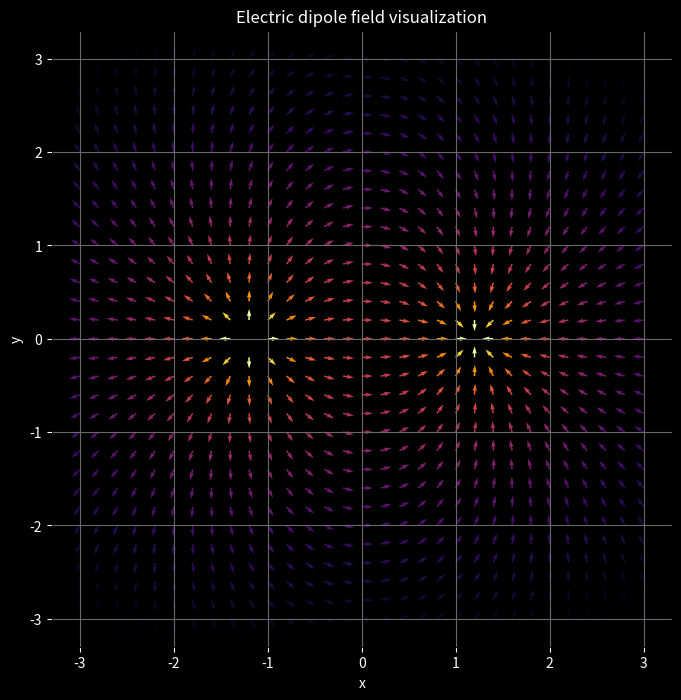

Here is the Python script that generated this plot:
#!/usr/bin/env python3
# -*- coding: utf-8 -*-

"""
electric_field.py

A Python script to visualize the electric field of a dipole using matplotlib.
The script plots vectors of uniform length, with their color representing the
true magnitude of the field.
"""

import sys
import matplotlib.pyplot as plt
import numpy as np

# Constants
POINTS = 31
EPSILON_ZERO = 8.85e-12
CHARGE_VALUE = 10e-10
DEFAULT_C_MAP = "inferno"





def electric_field(
    x: np.ndarray, y: np.ndarray, qx: float, qy: float, q: float) -> tuple[np.ndarray, np.ndarray]:
    """
    Computes the electric field at grid points (x,y) due to a charge point at (qx,qy) 
    with charge value q.
    E := q / (4 * pi * epsilon_0 * r**2)

    Args:
        x, y: Meshgrid arrays representing the grid points.
        qx, qy: Coordinates of the point charge.
        q: The value of the charge value in Coulombs.
    
    Returns:
        A tuple containing the Ex and Ey components of the electric field.
    """
    r = np.sqrt((x - qx) ** 2 + (y - qy) ** 2)
    theta = np.arctan2(y - qy, x - qx)

    # If r == 0 => E = \infty, so we put E=0 if r == 0
    e_field = np.where(r == 0, 0, q / (4 * np.pi * EPSILON_ZERO * r**2))
    E_x = e_field * np.cos(theta)
    E_y = e_field * np.sin(theta)
    return E_x, E_y


def filter_values(x: np.ndarray, y: np.ndarray, u: np.ndarray, v: np.ndarray, charges_coords: list[tuple[float, float]], r_min: float = 0.1) -> tuple[np.ndarray, np.ndarray, np.ndarray, np.ndarray]:
    """
    Filters grid points to avoid singularities near point charges.

    Args:
        x, y: Meshgrid arrays representing the grid points
        u, v: The electric field components.
        charges_coords: A list of (qx,qy) tuples for each point charge.
        r_min: The minimum radius of exclusion around each charge.

    Returns:
        A tuple with the filtered values of x, y, u and v arrays.
    """
    mask = np.full(x.shape, True)
    for qx, qy in charges_coords:
        r = np.sqrt((x - qx)**2 + (y - qy)**2)
        mask &= r >= r_min

    return x[mask], y[mask], u[mask], v[mask]

def vector_c_map(
    f_u: np.ndarray, f_v: np.ndarray, c_map: str = DEFAULT_C_MAP
) -> np.ndarray:
    """
    Generates colors for the vectors based on their magnitude.

    Args:
        f_u, f_v: The filtered electric field components.
        c_map: The name of the matplotlib colormap to use.

    Returns:
        An array of colors for each vector.
    """
    magn = np.sqrt(f_u**2 + f_v**2)
    magn_norm = np.log10(np.where(magn == 0, 1e-10, magn))
    magn_norm = (magn_norm - np.min(magn_norm)) / (np.max(magn_norm) - np.min(magn_norm))
    colormap = plt.get_cmap(c_map)
    colors = colormap(magn_norm)
    return colors

def main():
    # Grid initialization
    x, y = np.meshgrid(np.linspace(-3, 3, POINTS), np.linspace(-3, 3, POINTS))

    qx1, qy1 = 1.2, 0.0
    qx2, qy2 = -1.2, 0.0

    u1, v1 = electric_field(x, y, qx1, qy1, q=-CHARGE_VALUE)
    u2, v2 = electric_field(x, y, qx2, qy2, q=CHARGE_VALUE)
    u, v = u1 + u2, v1 + v2

    charges_coords = [(qx1, qy1), (qx2, qy2)]
    fx, fy, fu, fv = filter_values(x, y, u, v, charges_coords)

    cmap_arg = DEFAULT_C_MAP
    if len(sys.argv) > 1:
        cmap_arg = sys.argv[1]

    colors = vector_c_map(fu, fv, c_map=cmap_arg)

    magnitude = np.sqrt(fu**2 + fv**2)
    magnitude_safe = np.where(magnitude == 0, 1, magnitude)
    fu_norm = fu / magnitude_safe
    fv_norm = fv / magnitude_safe

    # Plotting
    fig, ax = plt.subplots(figsize=(8, 8))
    ax.quiver(fx, fy, fu_norm, fv_norm, color=colors)
    ax.set_title("Electric dipole field visualization", color="white")
    ax.set_xlabel("x")
    ax.set_ylabel("y")
    ax.grid(True, color="dimgray")
    ax.set_facecolor("black")
    fig.set_facecolor("black")
    ax.tick_params(axis="x", colors="white")
    ax.tick_params(axis="y", colors="white")
    ax.xaxis.label.set_color("white")
    ax.yaxis.label.set_color("white")

    plt.show()

if __name__ == "__main__":
    main()
